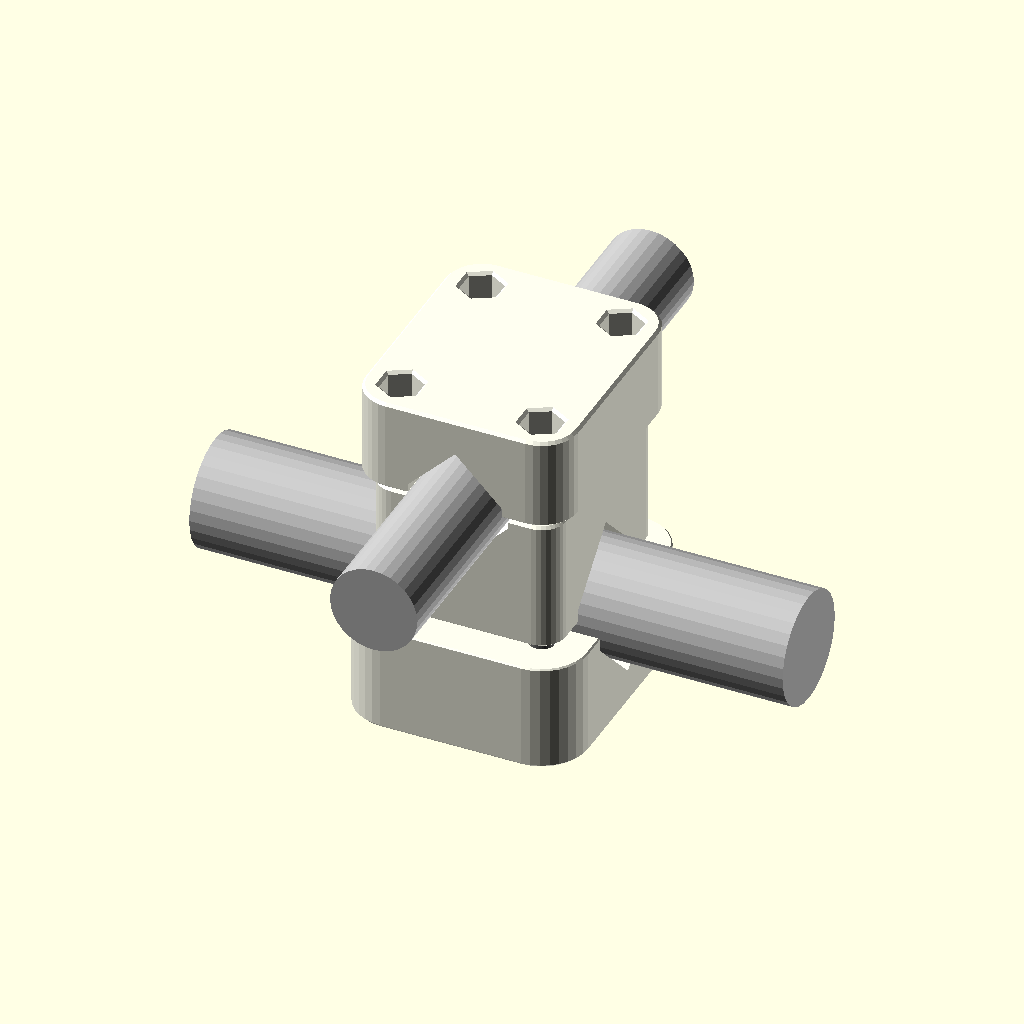
Cell 1: rendered with the file's own defaults.
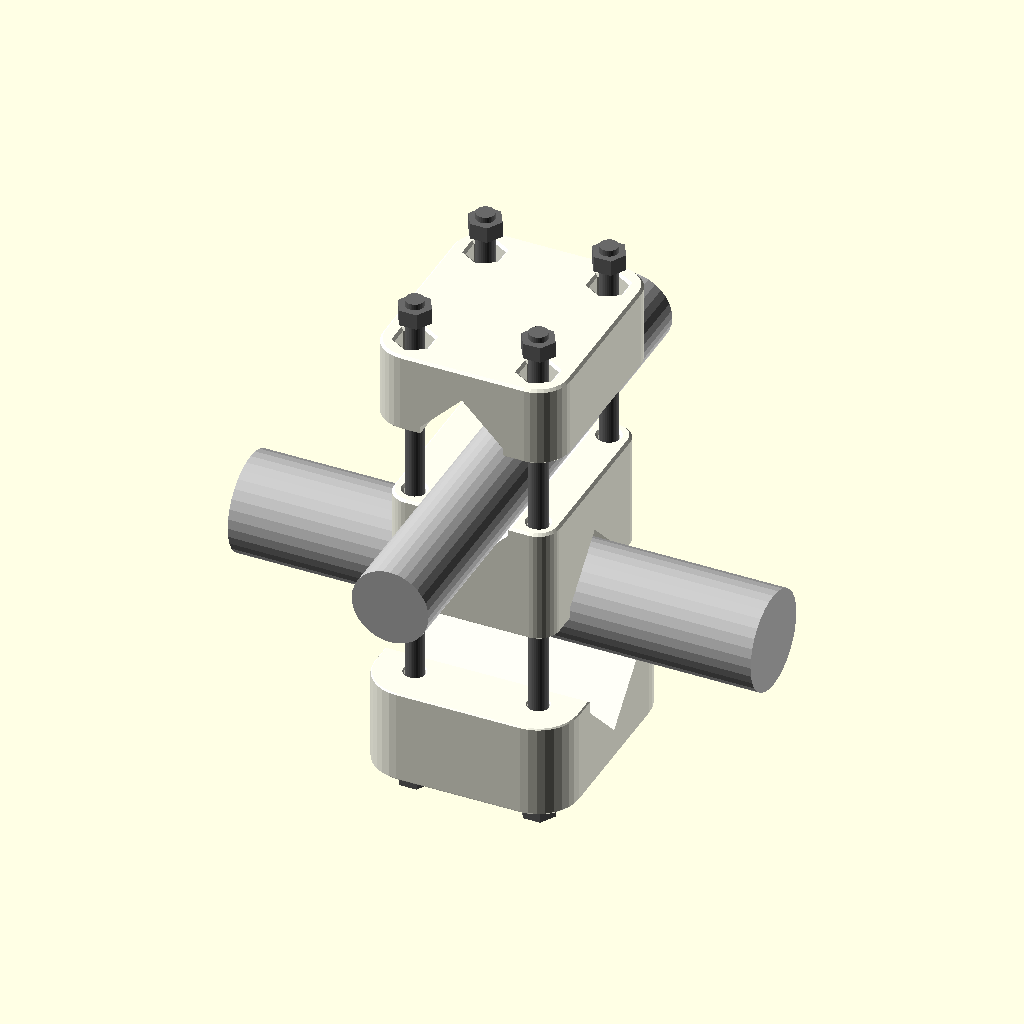
Cell 2: the same model with scene = "exploded".
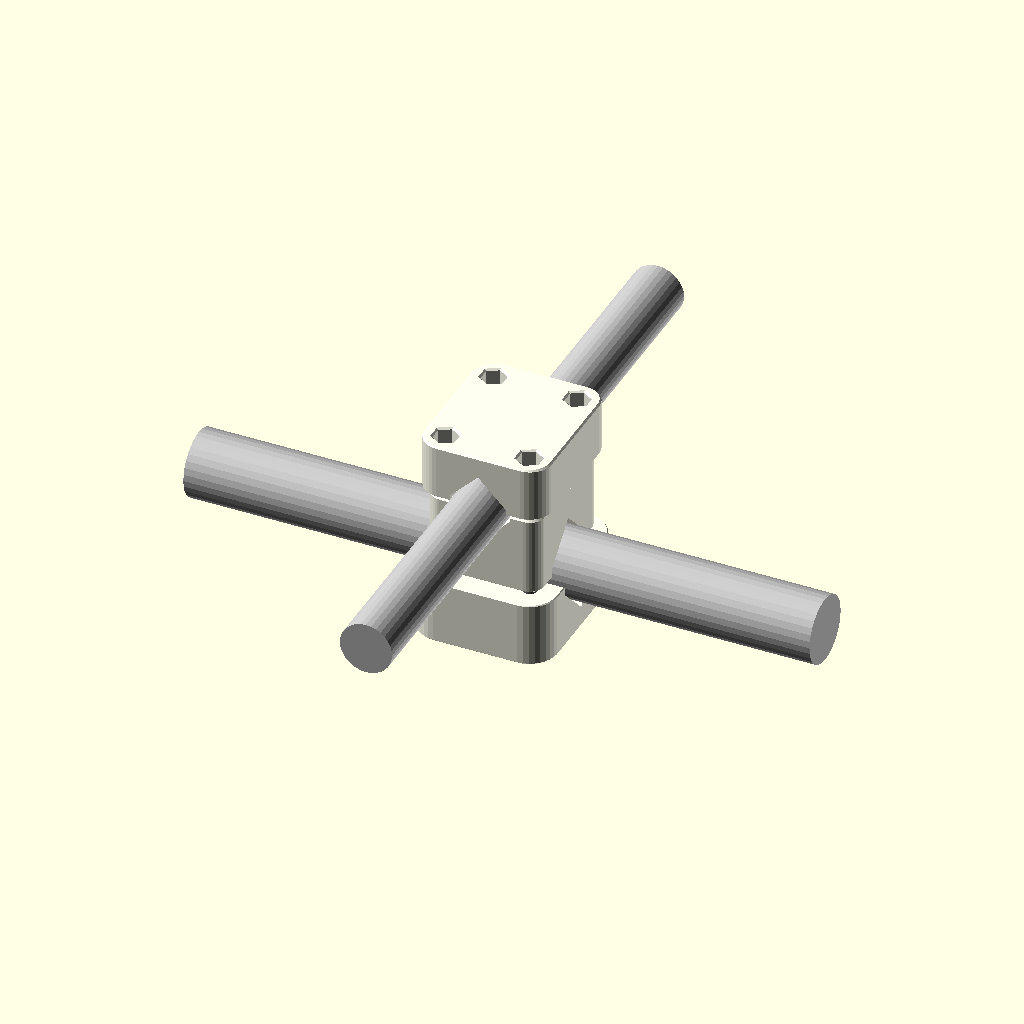
Cell 3: the same model with pipe_len = 300.
The same orthographic view direction (rotation 55°, 0°, 25°; colour scheme Cornfield) for every cell, with the view re-fitted per cell, so scale and position can differ between cells.
The OpenSCAD source (pipe_cross_clamp_context.scad):
// pipe_cross_clamp_context.scad — context-of-use renders (MSF "3D Printing for All"). Never exported.
// OpenSCAD 2021.01 or newer. Includes the part file (not `use`) so that every -D override given to
// render_views.py reaches the parts too; the part file's own build is switched off by pcc_context.
// Pipes, bolts and zip ties are stand-ins for illustration only.
//   openscad -o img/x_installed.png -D 'scene="installed"' --viewall --autocenter pipe_cross_clamp_context.scad
/* [Hidden] */
// set BEFORE the include: the part file then draws nothing by itself
pcc_context = true;
include <pipe_cross_clamp.scad>

/* [Scene] */
// Which scene to show
scene = "installed"; // [installed:Installed, exploded:Exploded, section:Section]
// Separation of the caps in the exploded view (mm)
explode = 25; // [0:5:80]
// Section plane placed automatically (at the crossing for bolts, through the first tie for zip ties)
section_auto = true;
// Section plane position along pipe 1 when not automatic (mm)
section_x = 0; // [-100:1:100]
// Length of the stand-in pipes (mm)
pipe_len = 170; // [80:10:300]

assert($preview, "pipe_cross_clamp_context.scad is for preview renders only — export parts from pipe_cross_clamp.scad");

module pipes() {
    color("silver") translate([0, 0, -clamp_gap / 2]) rotate([0, 90, 0]) cylinder(d = pipe1_d, h = pipe_len, center = true);
    color("silver") translate([0, 0, T + clamp_gap / 2]) rotate([0, 0, angle]) rotate([0, 90, 0]) cylinder(d = pipe2_d, h = pipe_len, center = true);
}
module bolts_standin(ex) {
    zb = -clamp_gap - floor_t - ex;                      // floor of the cap 1 counterbore (head side)
    zt = T + clamp_gap + floor_t + ex;                   // floor of the cap 2 nut well
    if (is_bolts) for (q = bolt_pts) translate(q) color("dimgray") {
        translate([0, 0, zb - washer_t - bolt_d * 0.7 - ex]) cylinder(d = bolt_d, h = zt - zb + nut_h + 2 + 2 * ex + washer_t + bolt_d * 0.7);
        translate([0, 0, zb - washer_t - bolt_d * 0.7 - ex]) cylinder(d = nut_af * 1.12, h = bolt_d * 0.7, $fn = 6);   // head
        translate([0, 0, zb - washer_t - ex]) cylinder(d = washer_d, h = washer_t);
        translate([0, 0, zt + ex]) cylinder(d = nut_af * 1.12, h = nut_h, $fn = 6);                                  // captive nut
    }
}
module ties_standin() {                                   // the visible part of each zip-tie loop
    if (!is_bolts) color("black") {
        for (s = [-1, 1]) translate([s * e1, 0, -clamp_gap / 2]) intersection() {
            rotate([0, 90, 0]) difference() { cylinder(r = r1 + tie_t, h = tie_w, center = true); cylinder(r = r1, h = tie_w + 1, center = true); }
            translate([-50, -100, -200]) cube([100, 200, 200]);
        }
        for (s = [-1, 1]) translate([0, 0, T + clamp_gap / 2]) rotate(angle) translate([s * e2, 0, 0]) intersection() {
            rotate([0, 90, 0]) difference() { cylinder(r = r2 + tie_t, h = tie_w, center = true); cylinder(r = r2, h = tie_w + 1, center = true); }
            translate([-50, -100, 0]) cube([100, 200, 200]);
        }
    }
}
module clamp_parts(ex) {
    color("ivory") render() body();
    if (is_bolts) {
        color("ivory") render() translate([0, 0, -clamp_gap - ex]) rotate([180, 0, 0]) cap1();
        color("ivory") render() translate([0, 0, T + clamp_gap + ex]) rotate(angle) cap2();
    }
}

sx = section_auto ? (is_bolts ? 0 : e1) : section_x;
if (scene == "installed") { clamp_parts(0); pipes(); bolts_standin(0); ties_standin(); }
else if (scene == "exploded") { clamp_parts(explode); pipes(); bolts_standin(explode); }
else if (scene == "section") {
    render() difference() { union() { clamp_parts(0); } translate([sx, -500, -500]) cube(1000); }
    color("silver") render() difference() { pipes(); translate([sx, -500, -500]) cube(1000); }
    if (is_bolts) render() difference() { bolts_standin(0); translate([sx, -500, -500]) cube(1000); }
}
Parameter table extracted from the source (name, type, default, range or options):
scene: string, default "installed", options "installed", "exploded", "section"
explode: number, default 25, range 0 to 80, step 5
section_auto: bool, default true
section_x: number, default 0, range -100 to 100, step 1
pipe_len: number, default 170, range 80 to 300, step 10
